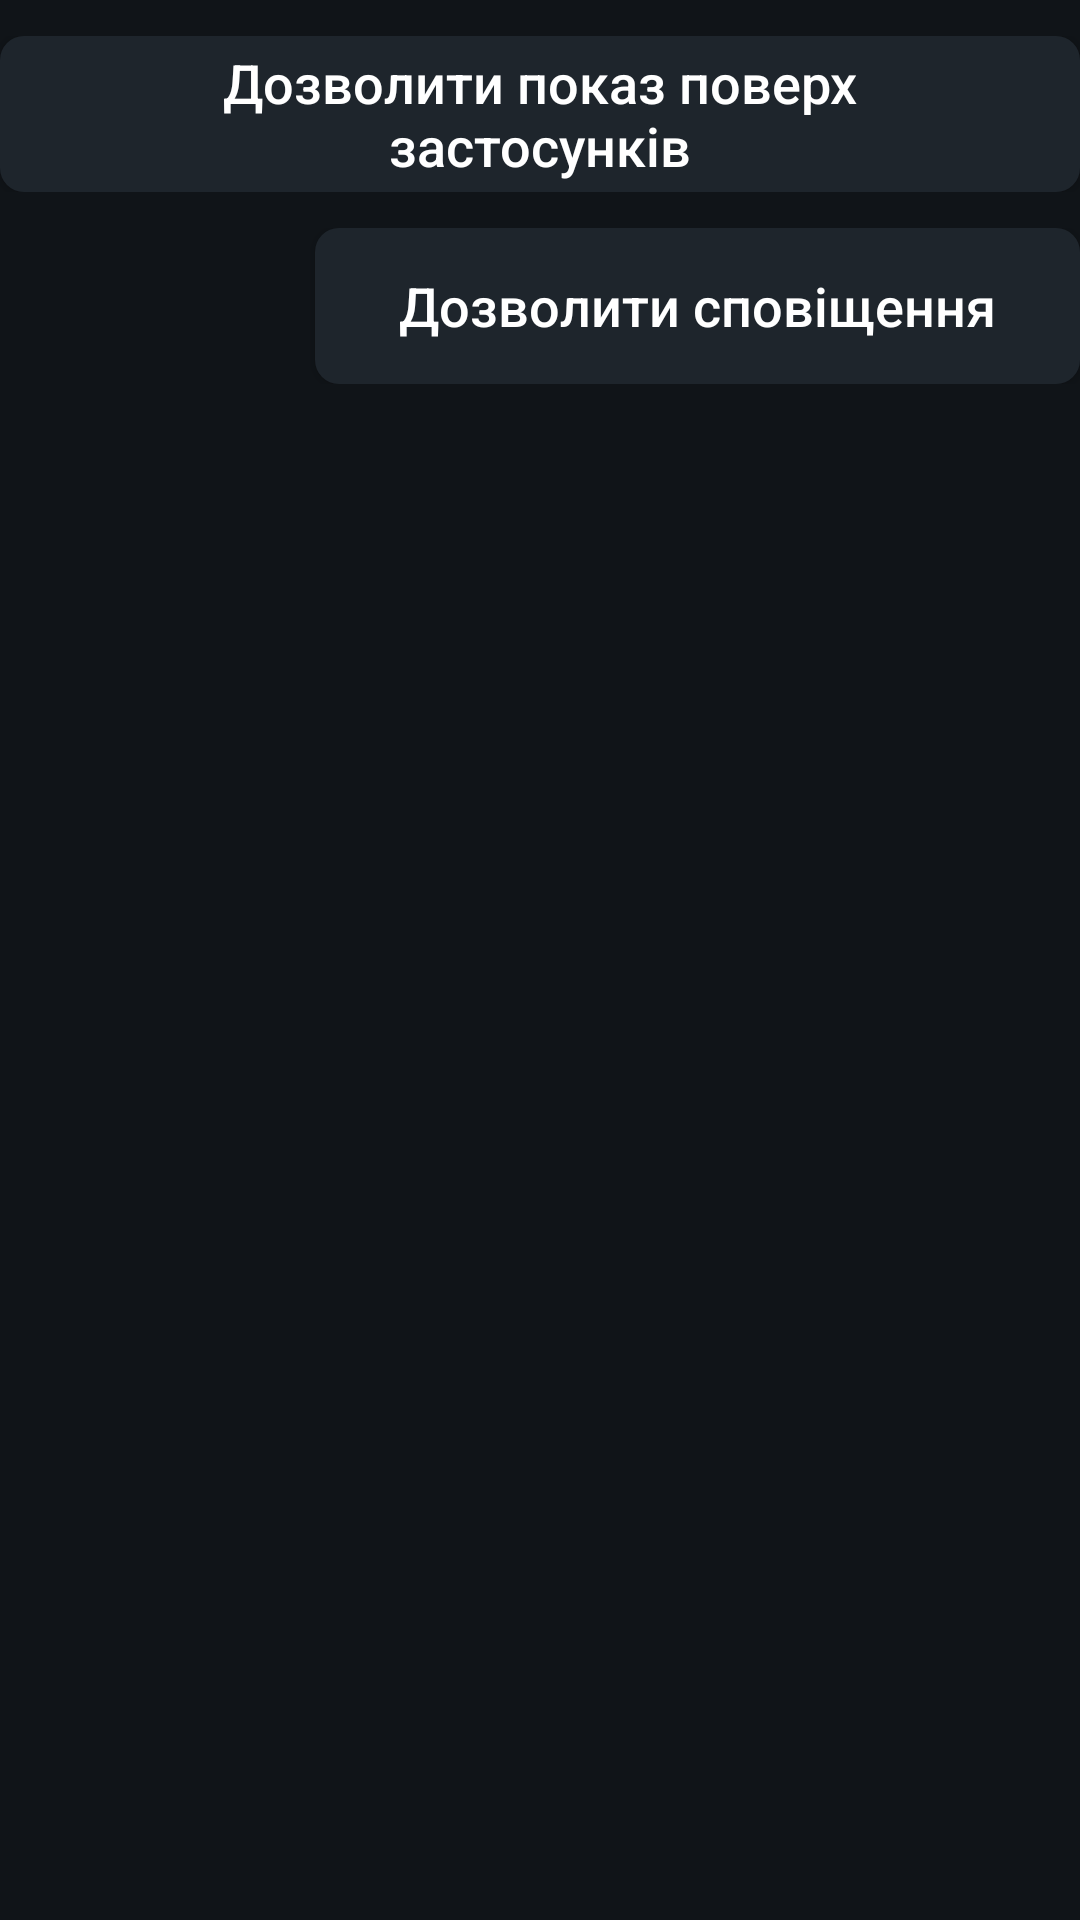

Reconstruct the res/layout file that produces this screen, plus the resources it refers to.
<!-- AndroidManifest.xml: application theme Theme.MoviePortal -->
<!-- res/layout/permissions.xml -->
<?xml version="1.0" encoding="utf-8"?>
<LinearLayout xmlns:android="http://schemas.android.com/apk/res/android"
    android:layout_width="match_parent"
    android:layout_height="wrap_content"
    android:orientation="vertical">

    <LinearLayout
        android:layout_width="match_parent"
        android:layout_height="wrap_content"
        android:layout_marginTop="12dp"
        android:gravity="center_vertical"
        android:orientation="horizontal">

        <TextView
            android:id="@+id/perm_overlay_status"
            style="@style/Text.MoviePortal.Body"
            android:layout_width="0dp"
            android:layout_height="wrap_content"
            android:layout_weight="1" />

        <Button
            android:id="@+id/perm_overlay_button"
            style="@style/Widget.MoviePortal.Button"
            android:layout_width="wrap_content"
            android:layout_height="wrap_content"
            android:text="@string/setup_overlay_button" />
    </LinearLayout>

    <TextView
        android:id="@+id/perm_overlay_unavailable"
        style="@style/Text.MoviePortal.Label"
        android:layout_width="match_parent"
        android:layout_height="wrap_content"
        android:layout_marginTop="6dp"
        android:fontFamily="monospace"
        android:textIsSelectable="false"
        android:visibility="gone" />

    <LinearLayout
        android:id="@+id/perm_notifications_row"
        android:layout_width="match_parent"
        android:layout_height="wrap_content"
        android:layout_marginTop="12dp"
        android:gravity="center_vertical"
        android:orientation="horizontal">

        <TextView
            android:id="@+id/perm_notifications_status"
            style="@style/Text.MoviePortal.Body"
            android:layout_width="0dp"
            android:layout_height="wrap_content"
            android:layout_weight="1" />

        <Button
            android:id="@+id/perm_notifications_button"
            style="@style/Widget.MoviePortal.Button"
            android:layout_width="wrap_content"
            android:layout_height="wrap_content"
            android:text="@string/setup_notifications_button" />
    </LinearLayout>
</LinearLayout>
<!-- resources referenced by this layout -->
<resources>
  <string name="setup_notifications_button">Дозволити сповіщення</string>
  <string name="setup_overlay_button">Дозволити показ поверх застосунків</string>
  <style name="Text.MoviePortal.Body" parent="android:TextAppearance.DeviceDefault">
          <item name="android:textColor">@color/text_primary</item>
          <item name="android:textSize">18sp</item>
      </style>
  <style name="Text.MoviePortal.Label" parent="android:TextAppearance.DeviceDefault">
          <item name="android:textColor">@color/text_secondary</item>
          <item name="android:textSize">16sp</item>
      </style>
  <style name="Widget.MoviePortal.Button" parent="android:Widget.DeviceDefault.Button">
          <item name="android:background">@drawable/bg_button</item>
          <item name="android:textColor">@color/text_primary</item>
          <item name="android:textSize">18sp</item>
          <item name="android:paddingStart">28dp</item>
          <item name="android:paddingEnd">28dp</item>
          <item name="android:minHeight">52dp</item>
          <item name="android:textAllCaps">false</item>
          <item name="android:focusable">true</item>
      </style>
  <style name="Theme.MoviePortal" parent="android:Theme.DeviceDefault.NoActionBar">
          <item name="android:windowBackground">@color/background</item>
          <item name="android:colorAccent">@color/accent</item>
          <item name="android:textColorPrimary">@color/text_primary</item>
          <item name="android:textColorSecondary">@color/text_secondary</item>
      </style>
  <color name="text_primary">#FFFFFFFF</color>
  <color name="text_secondary">#FFB0BAC4</color>
  <!-- drawable bg_button (drawable) -->
  <?xml version="1.0" encoding="utf-8"?>
  <selector xmlns:android="http://schemas.android.com/apk/res/android">
      <item android:state_focused="true">
          <shape android:shape="rectangle">
              <solid android:color="@color/accent" />
              <corners android:radius="8dp" />
          </shape>
      </item>
      <item android:state_pressed="true">
          <shape android:shape="rectangle">
              <solid android:color="@color/accent" />
              <corners android:radius="8dp" />
          </shape>
      </item>
      <item>
          <shape android:shape="rectangle">
              <solid android:color="@color/surface" />
              <corners android:radius="8dp" />
          </shape>
      </item>
  </selector>
  <color name="background">#FF101418</color>
  <color name="accent">#FFE5A00D</color>
  <color name="surface">#FF1E252C</color>
</resources>
